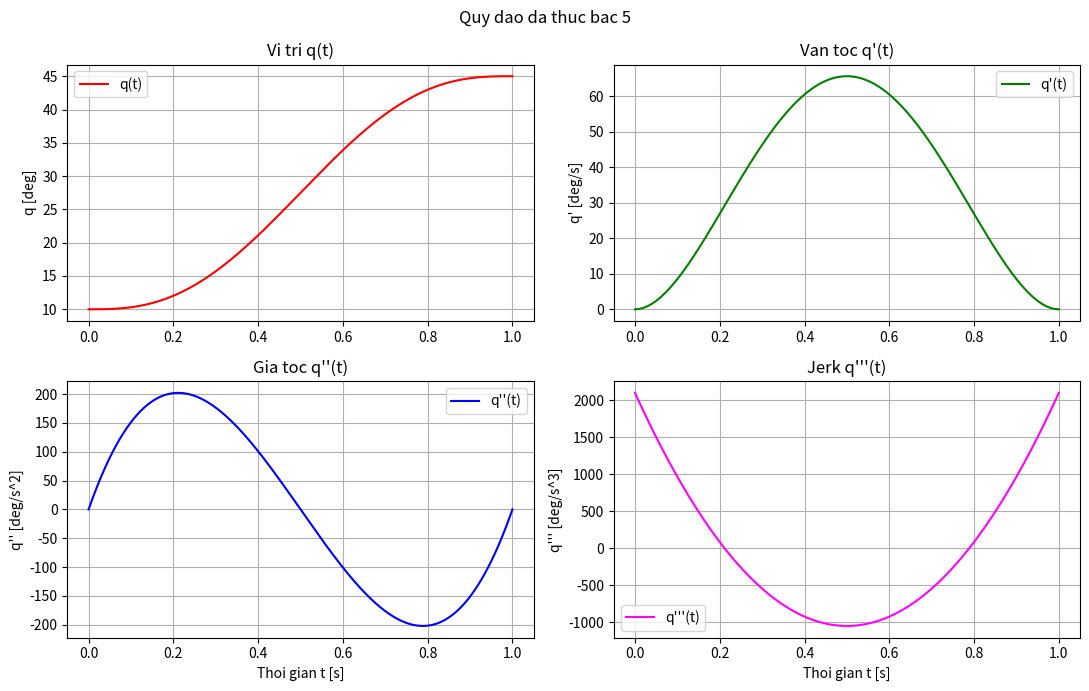

Reproduce this figure in Python.
"""Giai va ve quy dao da thuc bac 5."""

import numpy as np
import matplotlib.pyplot as plt


# ============================================================
# 1. KHAI BAO DE BAI
# ============================================================
# Thoi gian bat dau va ket thuc
t0 = 0.0
tf = 1.0

# Vi tri q tai luc dau va luc cuoi (don vi: do)
q0 = 10.0
qf = 45.0

# Van toc q' tai luc dau va luc cuoi
q_dot_0 = 0.0
q_dot_f = 0.0

# Gia toc q'' tai luc dau va luc cuoi
q_2dot_0 = 0.0
q_2dot_f = 0.0


# ============================================================
# 2. LAP HE PHUONG TRINH DE TIM a0, a1, ..., a5
# ============================================================
# Da thuc bac 5:
# q(t)   = a0 + a1*t + a2*t^2 + a3*t^3 + a4*t^4 + a5*t^5
#
# Dao ham bac 1:
# q'(t)  = a1 + 2*a2*t + 3*a3*t^2 + 4*a4*t^3 + 5*a5*t^4
#
# Dao ham bac 2:
# q''(t) = 2*a2 + 6*a3*t + 12*a4*t^2 + 20*a5*t^3

# Ma tran A gom 6 phuong trinh:
# q(t0), q'(t0), q''(t0), q(tf), q'(tf), q''(tf)
A = np.array(
    [
        [1, t0, t0**2, t0**3, t0**4, t0**5],
        [0, 1, 2*t0, 3*t0**2, 4*t0**3, 5*t0**4],
        [0, 0, 2, 6*t0, 12*t0**2, 20*t0**3],
        [1, tf, tf**2, tf**3, tf**4, tf**5],
        [0, 1, 2*tf, 3*tf**2, 4*tf**3, 5*tf**4],
        [0, 0, 2, 6*tf, 12*tf**2, 20*tf**3],
    ],
    dtype=float,
)

# Cot ket qua b cua 6 phuong trinh
b = np.array(
    [q0, q_dot_0, q_2dot_0, qf, q_dot_f, q_2dot_f],
    dtype=float,
)

# Giai he A * a = b de tim 6 he so
a = np.linalg.solve(A, b)

# May tinh co the cho ra 349.9999999999994 thay vi 350.
# Lam tron 10 chu so sau dau phay de ket qua dep va de doc hon.
a = np.round(a, 10)
a[np.abs(a) < 1e-10] = 0

a0 = a[0]
a1 = a[1]
a2 = a[2]
a3 = a[3]
a4 = a[4]
a5 = a[5]

print("Cac he so tim duoc:")
print("a0 =", a0)
print("a1 =", a1)
print("a2 =", a2)
print("a3 =", a3)
print("a4 =", a4)
print("a5 =", a5)
print()
print("q(t) = ", a0, " + ", a1, "*t + ", a2, "*t^2 + ", a3, "*t^3 + ", a4, "*t^4 + ", a5, "*t^5")


# ============================================================
# 3. TINH q, q', q'', q''' at many times
# ============================================================
# Tao 501 gia tri t tu 0 den 1
t = np.linspace(t0, tf, 501)

# z - position
q = a0 + a1*t + a2*t**2 + a3*t**3 + a4*t**4 + a5*t**5

# v - velocity
q_dot = a1 + 2*a2*t + 3*a3*t**2 + 4*a4*t**3 + 5*a5*t**4

# a - acceleration
q_2dot = 2*a2 + 6*a3*t + 12*a4*t**2 + 20*a5*t**3

# Jerk
q_3dot = 6*a3 + 24*a4*t + 60*a5*t**2


# ============================================================
# 4. VE BIEU DO
# ============================================================
plt.figure(figsize=(11, 7))

# Bieu do q(t)
plt.subplot(2, 2, 1)
plt.plot(t, q, color="red", label="q(t)")
plt.title("Vi tri q(t)")
plt.ylabel("q [deg]")
plt.grid(True)
plt.legend()

# Bieu do q'(t)
plt.subplot(2, 2, 2)
plt.plot(t, q_dot, color="green", label="q'(t)")
plt.title("Van toc q'(t)")
plt.ylabel("q' [deg/s]")
plt.grid(True)
plt.legend()

# Bieu do q''(t)
plt.subplot(2, 2, 3)
plt.plot(t, q_2dot, color="blue", label="q''(t)")
plt.title("Gia toc q''(t)")
plt.xlabel("Thoi gian t [s]")
plt.ylabel("q'' [deg/s^2]")
plt.grid(True)
plt.legend()

# Bieu do q'''(t)
plt.subplot(2, 2, 4)
plt.plot(t, q_3dot, color="magenta", label="q'''(t)")
plt.title("Jerk q'''(t)")
plt.xlabel("Thoi gian t [s]")
plt.ylabel("q''' [deg/s^3]")
plt.grid(True)
plt.legend()

plt.suptitle("Quy dao da thuc bac 5")
plt.tight_layout()

# Luu bieu do thanh anh trong thu muc hien tai
plt.savefig("quintic_trajectory.png", dpi=160)

# Hien thi bieu do
plt.show()
